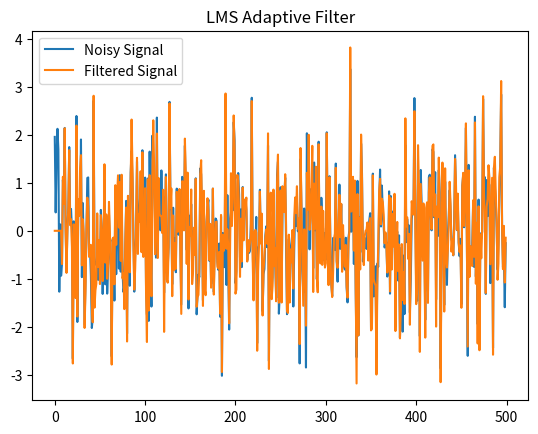

Generate this figure with matplotlib:
import numpy as np
import matplotlib.pyplot as plt

def lms_filter(x, d, mu, N):
    w = np.zeros(N)
    y = np.zeros(len(x))
    e = np.zeros(len(x))

    for n in range(N, len(x)):
        x_n = x[n-N:n][::-1]
        y[n] = np.dot(w, x_n)
        e[n] = d[n] - y[n]
        w += 2 * mu * e[n] * x_n
    return y, e

# Simulated input signals
np.random.seed(0)
x = np.random.normal(0, 1, 500)
noise = 0.5 * np.random.normal(0, 1, 500)
d = x + noise

y, e = lms_filter(x, d, mu=0.01, N=8)

plt.plot(d, label="Noisy Signal")
plt.plot(e, label="Filtered Signal")
plt.legend()
plt.title("LMS Adaptive Filter")
plt.show()
